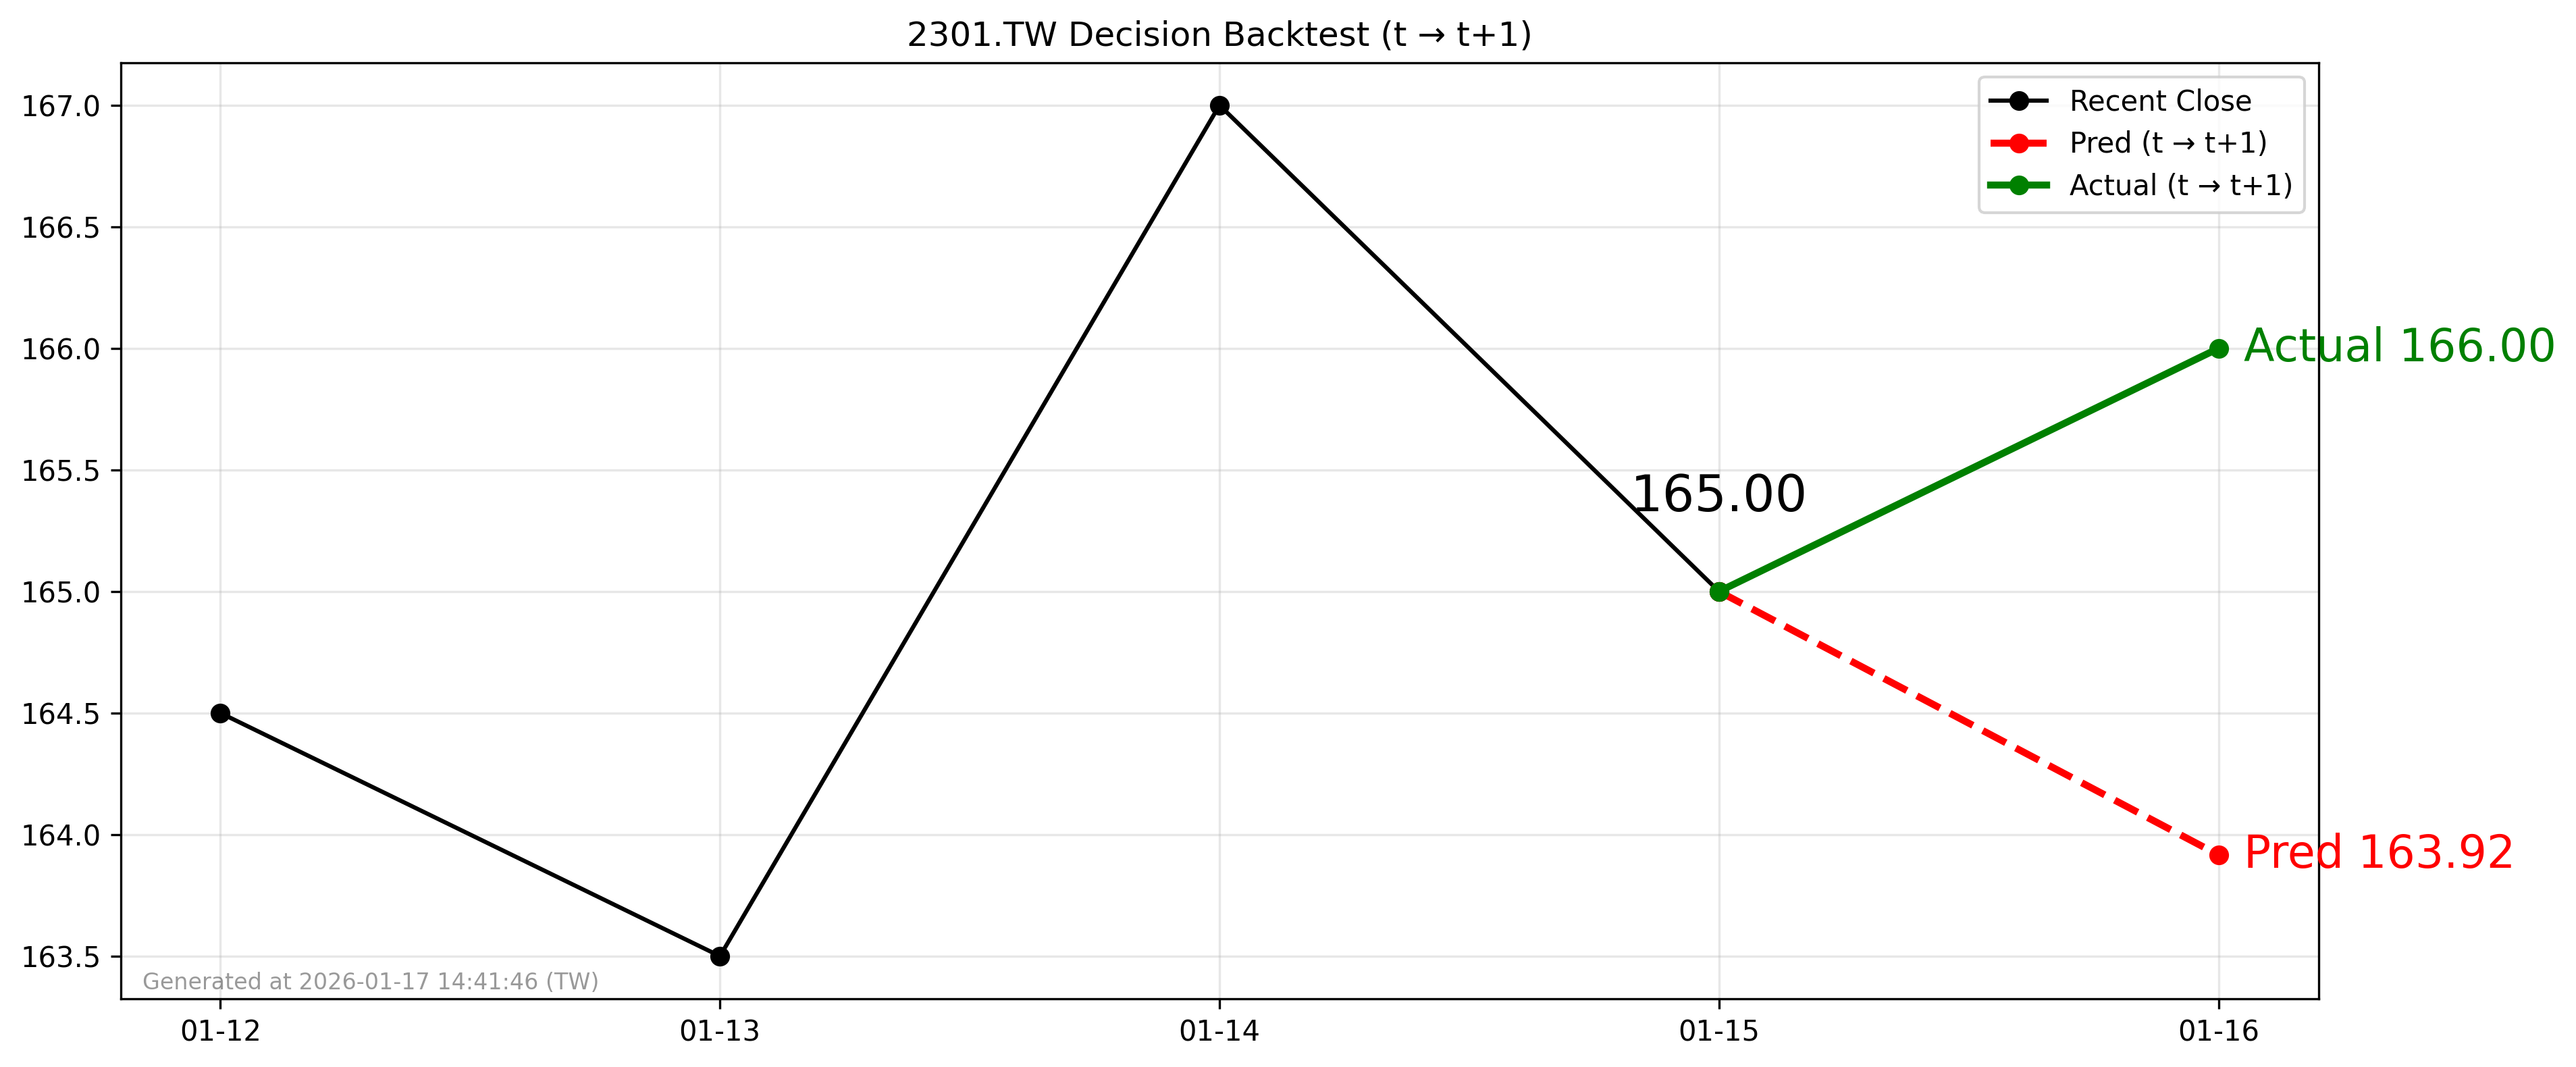

Data behind this chart, as committed beside it:
forecast_date, decision_day, close_t, pred_t1, actual_t1, direction_pred, direction_actual
2026-01-15, 2026-01-15, 165.0, 163.9, 166.0, -1, 1
